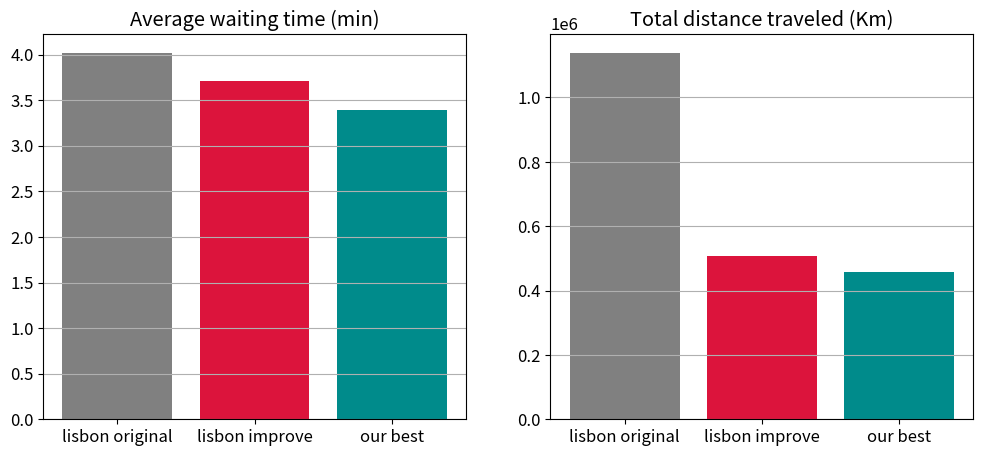

Recreate this plot in Python. (Note: this script raises an exception after producing the figure.)

import matplotlib.pyplot as plt

if __name__ == '__main__':
	x = ['lisbon original', 'lisbon improve', 'our best']
	colors = ['gray', 'crimson', 'darkcyan']
	y_average_wait = [4.022, 3.706, 3.39]
	y_distance = [1.13925e+06, 508051, 457464]
	
	plt.rcParams.update({'font.size': 12})
	fig, axs = plt.subplots(1, 2, figsize=(12, 5))
	axs[0].bar(x, y_average_wait, color=colors)
	axs[0].grid(axis='y')
	axs[0].set_title('Average waiting time (min)')
	axs[1].bar(x, y_distance, color=colors)
	axs[1].grid(axis='y')
	axs[1].set_title('Total distance traveled (Km)')
	plt.savefig(f'../data/images/a_bar_chart.png', bbox_inches='tight', dpi=400)